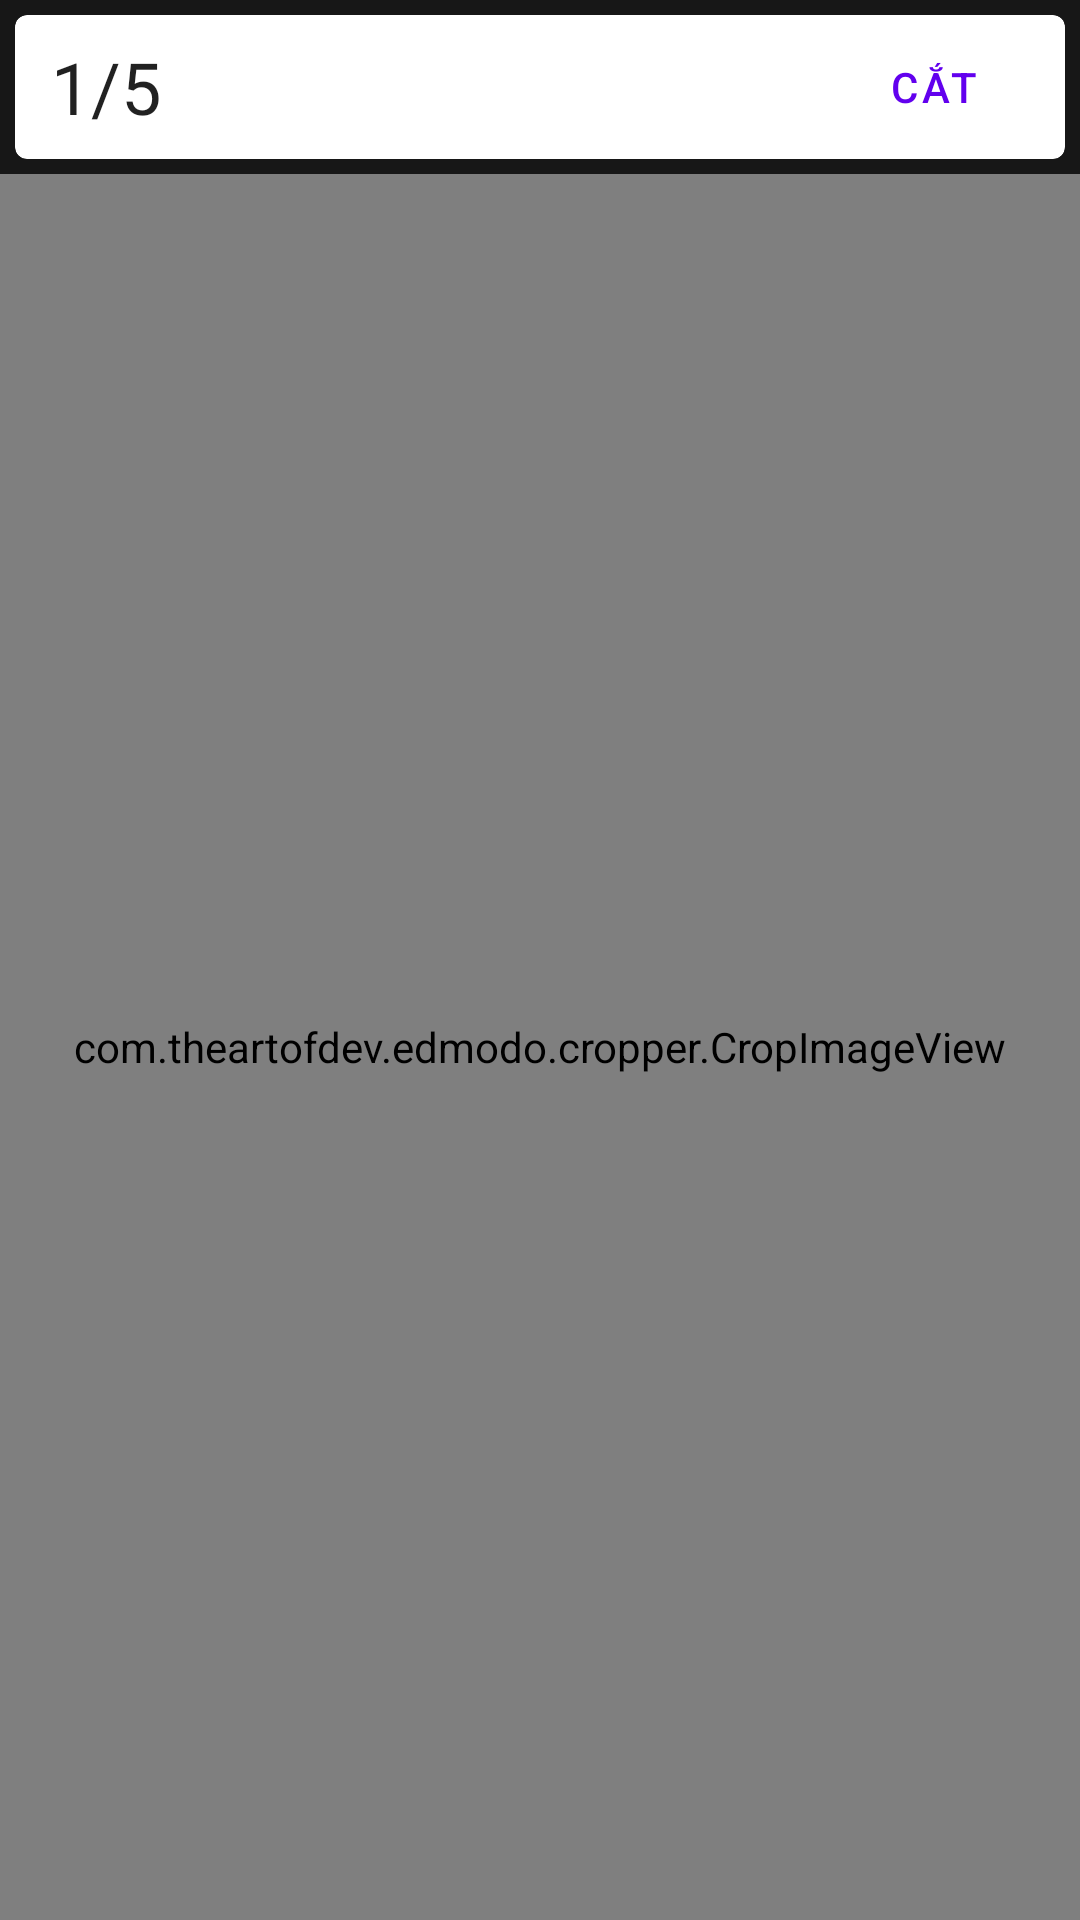

Write the Android layout XML for this screen, with the resource values it uses.
<!-- AndroidManifest.xml: application theme AppTheme -->
<!-- res/layout/dialog_crop_image.xml -->
<?xml version="1.0" encoding="utf-8"?>
<layout xmlns:android="http://schemas.android.com/apk/res/android"
    xmlns:app="http://schemas.android.com/apk/res-auto">

    <data>

    </data>

    <LinearLayout
        android:background="@color/black"
        android:layout_width="match_parent"
        android:layout_height="match_parent"
        android:orientation="vertical">

        <androidx.cardview.widget.CardView
            android:layout_margin="5dp"
            app:cardCornerRadius="4dp"
            android:layout_width="match_parent"
            android:layout_height="wrap_content">
            <LinearLayout
                android:gravity="center"
                android:orientation="horizontal"
                android:layout_width="match_parent"
                android:layout_height="wrap_content">

                <TextView
                    android:id="@+id/currentCropTextView"
                    android:layout_marginLeft="12dp"
                    style="@style/TextAppearance.AppCompat.Headline"
                    android:text="1"
                    android:layout_width="wrap_content"
                    android:layout_height="wrap_content" />

                <TextView
                    style="@style/TextAppearance.AppCompat.Headline"
                    android:text="/"
                    android:layout_width="wrap_content"
                    android:layout_height="wrap_content" />

                <TextView
                    android:id="@+id/sizeCropTextView"
                    style="@style/TextAppearance.AppCompat.Headline"
                    android:text="5"
                    android:layout_width="wrap_content"
                    android:layout_height="wrap_content" />

                <FrameLayout
                    android:layout_height="match_parent"
                    android:layout_weight="1"
                    android:layout_width="0dp" />

                <Button
                    android:id="@+id/cropButton"
                    android:text="Cắt"
                    style="@style/Widget.MaterialComponents.Button.TextButton"
                    android:layout_height="wrap_content"
                    android:layout_width="wrap_content" />
            </LinearLayout>
        </androidx.cardview.widget.CardView>

        <com.theartofdev.edmodo.cropper.CropImageView
            android:id="@+id/cropImageView"
            android:layout_width="match_parent"
            android:layout_height="0dp"
            android:layout_weight="1" />

    </LinearLayout>
</layout>
<!-- resources referenced by this layout -->
<resources>
  <color name="black">#171717</color>
  <style name="AppTheme" parent="Theme.MaterialComponents.Light.NoActionBar">
          
          <item name="colorPrimary">@color/colorPrimary</item>
          <item name="colorPrimaryDark">@color/colorPrimaryDark</item>
          <item name="colorAccent">@color/colorAccent</item>
      </style>
  <color name="colorPrimary">#6200EE</color>
  <color name="colorPrimaryDark">#3700B3</color>
  <color name="colorAccent">#03DAC5</color>
</resources>
